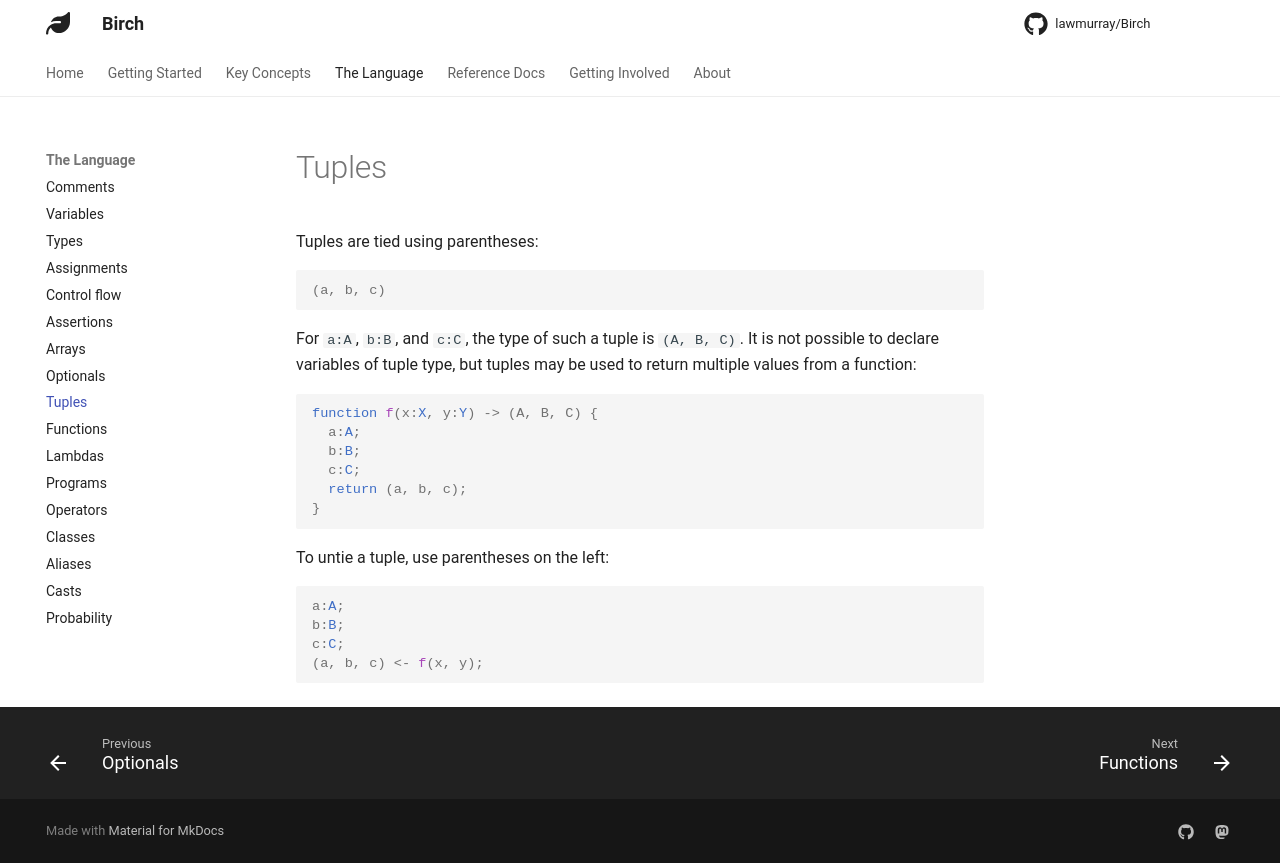

repository: lawmurray/birch-lang.org · page: language/tuples/index.html · generator: mkdocs

Tuples are tied using parentheses:
```birch
(a, b, c)
```

For `a:A`, `b:B`, and `c:C`, the type of such a tuple is `(A, B, C)`. It is not possible to declare variables of tuple type, but tuples may be used to return multiple values from a function:
```birch
function f(x:X, y:Y) -> (A, B, C) {
  a:A;
  b:B;
  c:C;
  return (a, b, c);
}
```

To untie a tuple, use parentheses on the left:
```birch
a:A;
b:B;
c:C;
(a, b, c) <- f(x, y);
```
